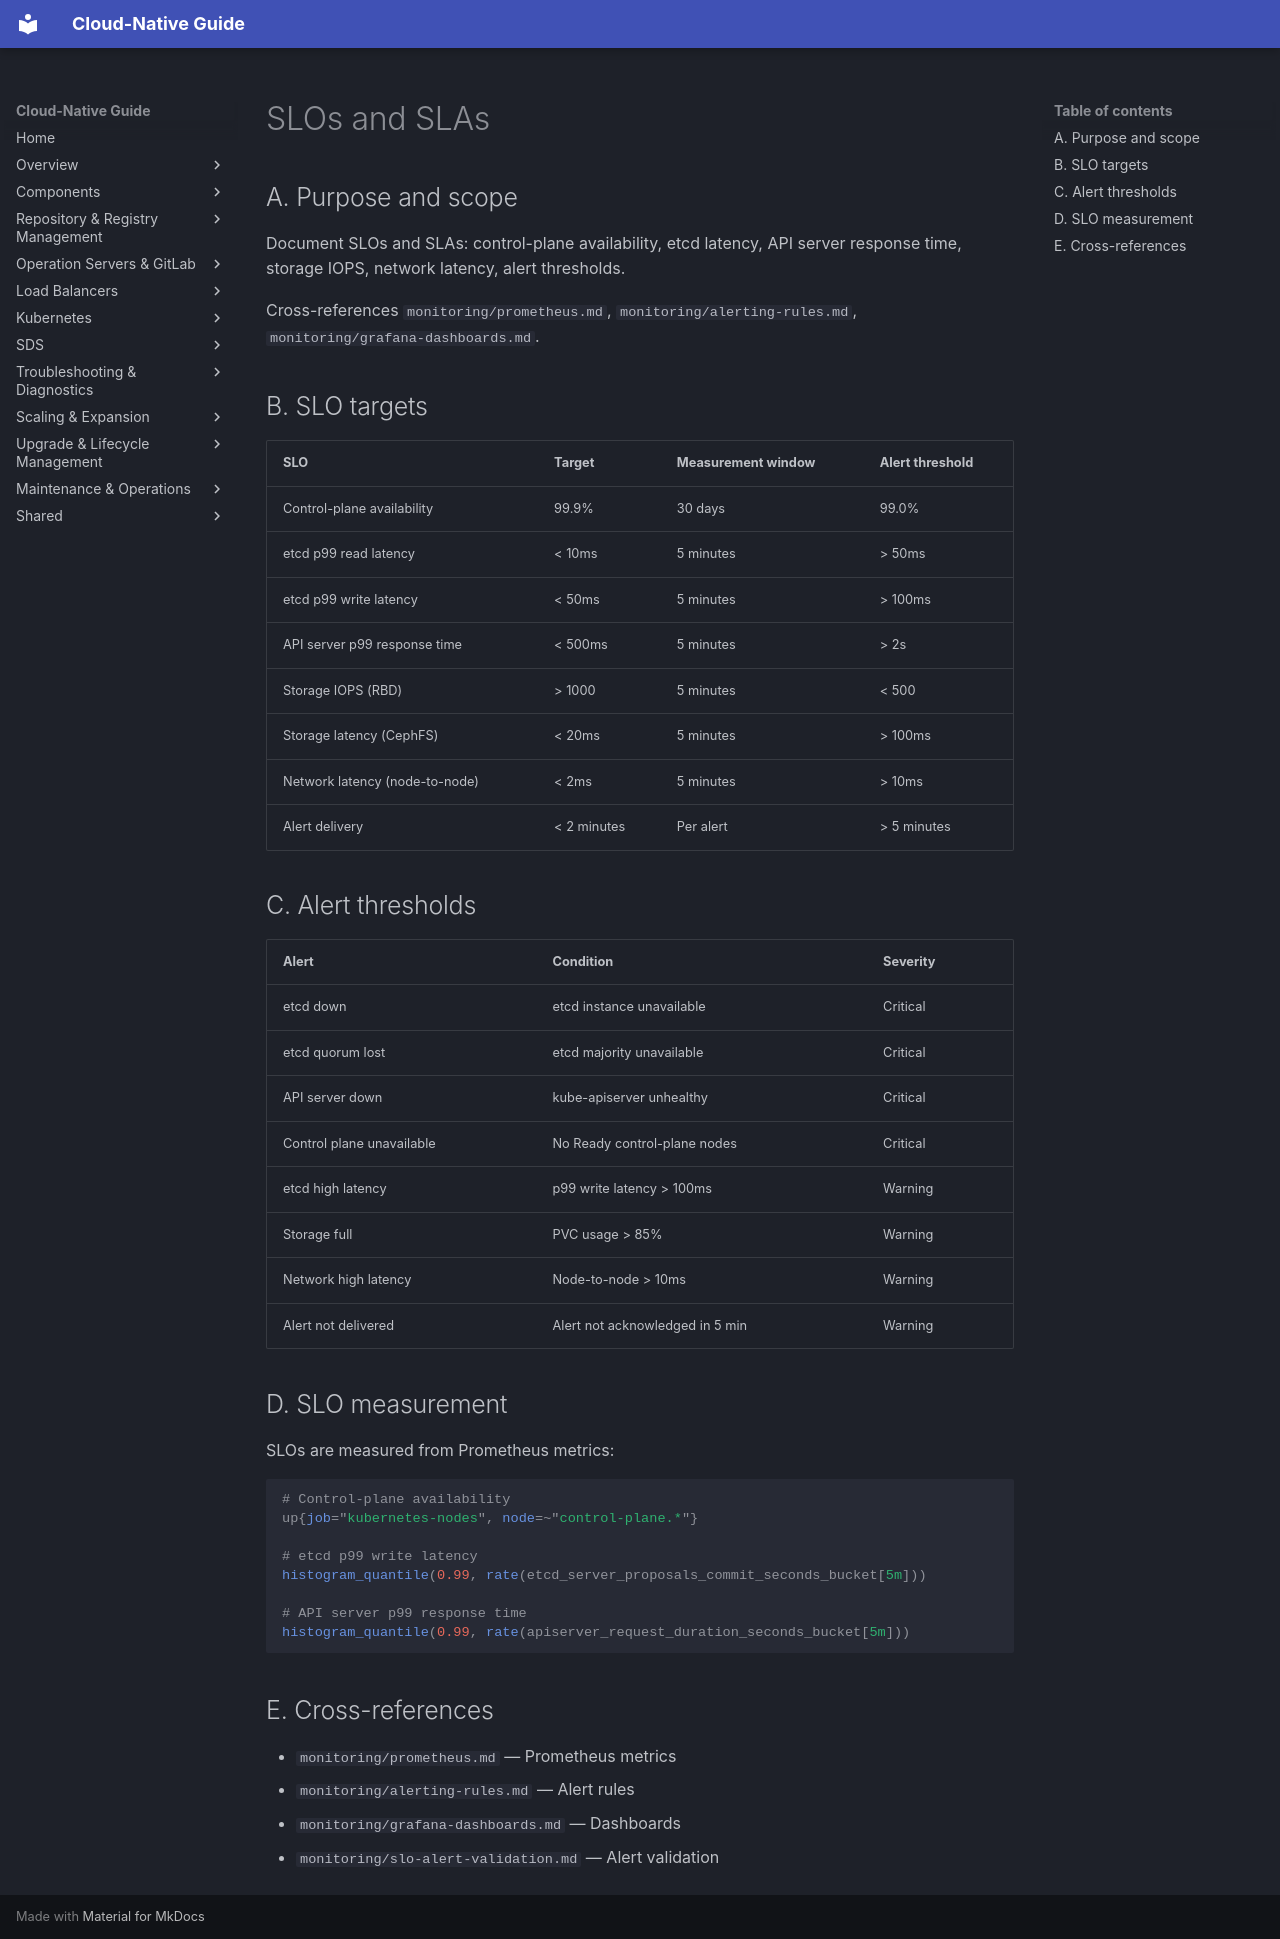

repository: DavoudTeimouri/cloud-native-guide · page: monitoring/slo-sla/index.html · generator: mkdocs

# SLOs and SLAs

## A. Purpose and scope

Document SLOs and SLAs: control-plane availability, etcd latency, API server response time, storage IOPS, network latency, alert thresholds.

Cross-references `monitoring/prometheus.md`, `monitoring/alerting-rules.md`, `monitoring/grafana-dashboards.md`.

## B. SLO targets

| SLO | Target | Measurement window | Alert threshold |
|-----|--------|-------------------|-----------------|
| Control-plane availability | 99.9% | 30 days | 99.0% |
| etcd p99 read latency | < 10ms | 5 minutes | > 50ms |
| etcd p99 write latency | < 50ms | 5 minutes | > 100ms |
| API server p99 response time | < 500ms | 5 minutes | > 2s |
| Storage IOPS (RBD) | > 1000 | 5 minutes | < 500 |
| Storage latency (CephFS) | < 20ms | 5 minutes | > 100ms |
| Network latency (node-to-node) | < 2ms | 5 minutes | > 10ms |
| Alert delivery | < 2 minutes | Per alert | > 5 minutes |

## C. Alert thresholds

| Alert | Condition | Severity |
|-------|-----------|----------|
| etcd down | etcd instance unavailable | Critical |
| etcd quorum lost | etcd majority unavailable | Critical |
| API server down | kube-apiserver unhealthy | Critical |
| Control plane unavailable | No Ready control-plane nodes | Critical |
| etcd high latency | p99 write latency > 100ms | Warning |
| Storage full | PVC usage > 85% | Warning |
| Network high latency | Node-to-node > 10ms | Warning |
| Alert not delivered | Alert not acknowledged in 5 min | Warning |

## D. SLO measurement

SLOs are measured from Prometheus metrics:

```promql
# Control-plane availability
up{job="kubernetes-nodes", node=~"control-plane.*"}

# etcd p99 write latency
histogram_quantile(0.99, rate(etcd_server_proposals_commit_seconds_bucket[5m]))

# API server p99 response time
histogram_quantile(0.99, rate(apiserver_request_duration_seconds_bucket[5m]))
```

## E. Cross-references

- `monitoring/prometheus.md` — Prometheus metrics
- `monitoring/alerting-rules.md` — Alert rules
- `monitoring/grafana-dashboards.md` — Dashboards
- `monitoring/slo-alert-validation.md` — Alert validation
